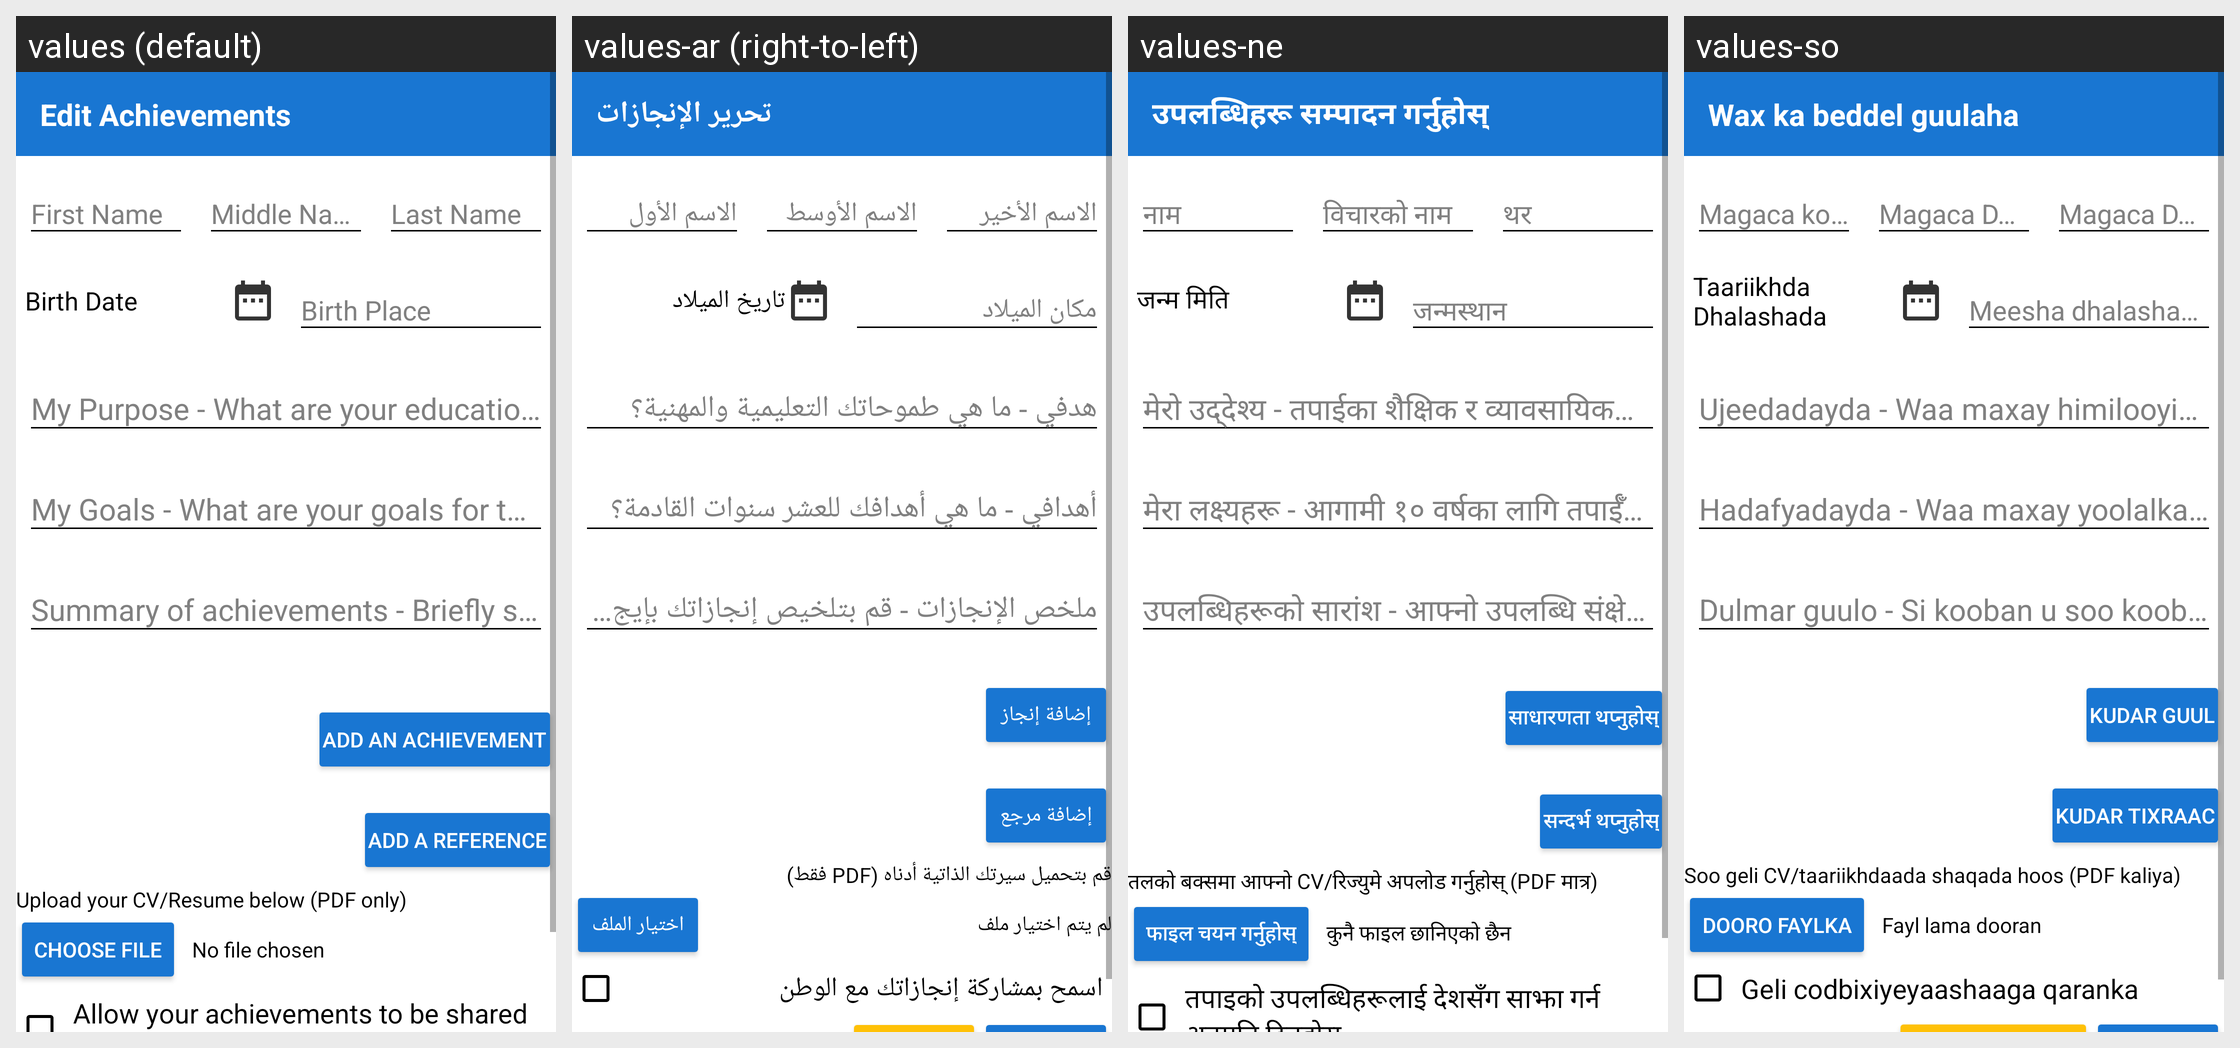

Here is an Android app screen in its default locale and in the app's own translations. Write out the translated-string differences for the strings that appear on this screen.
Android screen res/layout/fragment_edit_achievement.xml rendered under 4 locales, left to right: values (default), values-ar (right-to-left), values-ne, values-so. Device: Nexus 5 (rendered at 1080×1920; each locale shown at half size, 540×960, under a caption strip naming it); theme MyMaterialTheme.
Other locales in the repository, not shown: values-es, values-fr.
Strings drawn on this screen, with the default value and each locale's value (text and hints the layout hard-codes, and strings that could not be matched under every locale, appear in the picture but are not listed):

edit_achievement
  values: Edit Achievements
  values-ar: تحرير الإنجازات
  values-ne: उपलब्धिहरू सम्पादन गर्नुहोस्
  values-so: Wax ka beddel guulaha

birth_date
  values: Birth Date
  values-ar: تاريخ الميلاد
  values-ne: जन्म मिति
  values-so: Taariikhda Dhalashada

add_an_achievement
  values: Add an Achievement
  values-ar: إضافة إنجاز
  values-ne: साधारणता थप्नुहोस्
  values-so: Kudar Guul

add_a_reference
  values: Add a Reference
  values-ar: إضافة مرجع
  values-ne: सन्दर्भ थप्नुहोस्
  values-so: Kudar Tixraac

upload_cv_label
  values: Upload your CV/Resume below (PDF only)
  values-ar: قم بتحميل سيرتك الذاتية أدناه (PDF فقط)
  values-ne: तलको बक्समा आफ्नो CV/रिज्युमे अपलोड गर्नुहोस् (PDF मात्र)
  values-so: Soo geli CV/taariikhdaada shaqada hoos (PDF kaliya)

choose_file
  values: Choose File
  values-ar: اختيار الملف
  values-ne: फाइल चयन गर्नुहोस्
  values-so: Dooro faylka

no_file_chosen
  values: No file chosen
  values-ar: لم يتم اختيار ملف
  values-ne: कुनै फाइल छानिएको छैन
  values-so: Fayl lama dooran

send_to_nation
  values: Allow your achievements to be shared with the nation
  values-ar: اسمح بمشاركة إنجازاتك مع الوطن
  values-ne: तपाइको उपलब्धिहरूलाई देशसँग साझा गर्न अनुमति दिनुहोस्
  values-so: Geli codbixiyeyaashaaga qaranka
